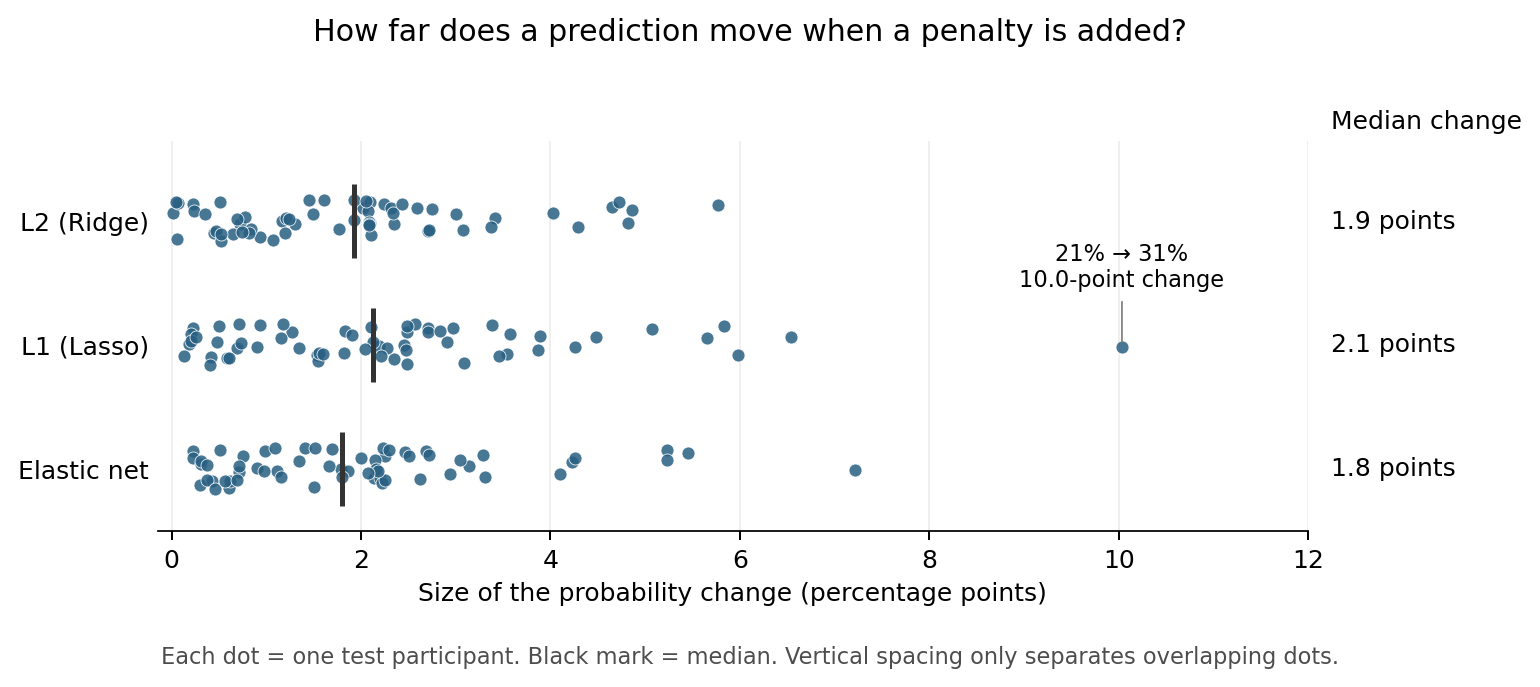

Data behind this chart, as committed beside it:
penalty, model, participants, median_absolute_change_pp, mean_absolute_change_pp, max_absolute_change_pp
L2 (Ridge), Logistic GLM: L2 (Ridge), 61, 1.921, 1.87, 5.773
L1 (Lasso), Logistic GLM: L1 (Lasso), 61, 2.129, 2.326, 10.03
Elastic net, Logistic GLM: elastic net, 61, 1.798, 1.959, 7.22
